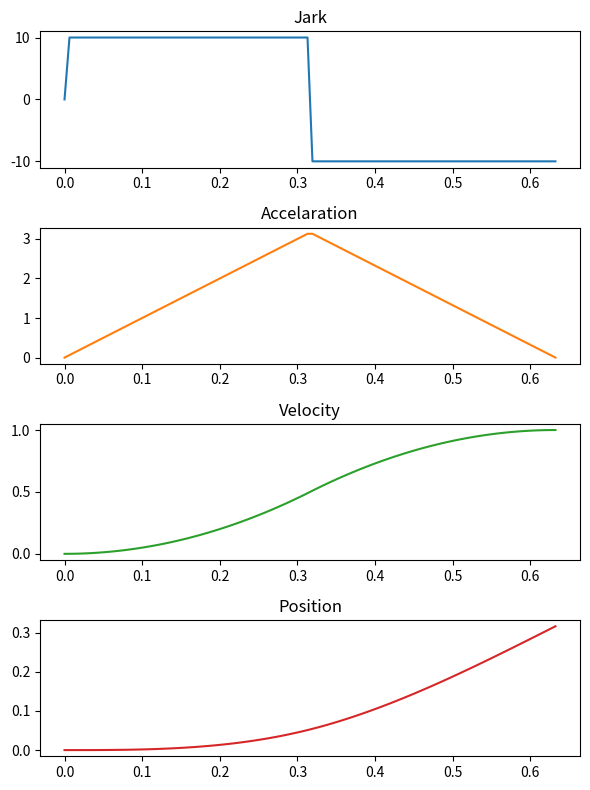

Python code for this plot:
#!/usr/bin/env python3

import matplotlib.pyplot as plt
import numpy as np


class TrapezoidalAcceleration:
    def __init__(self):
        self._ts = 0
        self._t1 = 0
        self._t2 = 0
        self._te = 0

        self._vs = 0
        self._v1 = 0
        self._v2 = 0
        self._ve = 0
        
        self._xs = 0
        self._x1 = 0
        self._x2 = 0
        self._xe = 0

    def update(self, jerk_max, acc_max, vel_s, vel_e):
        """ Update variables to connect two speeds with trapezoidal acceleration
        Args:
            jerk_max (float): the maximum jerk
            acc_max (float): the maximum acceleration
        """
        # adjust the sign of jerk_max and acc_max
        self._jerk_max = np.sign(vel_e - vel_s) * jerk_max
        self._acc_max = np.sign(vel_e - vel_s) * acc_max
        self._vs = vel_s
        self._ve = vel_e

        # cruising time
        time_c = (self._ve - self._vs) / self._acc_max - (self._acc_max / self._jerk_max)

        # Positive or negative cruise time to check if trapezoidal acceleration is possible
        if time_c > 0:
            # Trapezoidal acceleration possible
            time_a = self._acc_max / self._jerk_max

            self._ts = 0
            self._t1 = self._ts + time_a
            self._t2 = self._t1 + time_c
            self._te = self._t2 + time_a

            self._v1 = self._vs + self._acc_max * time_a / 2
            self._v2 = self._v1 + self._acc_max * time_c

            self._x1 = self._vs * time_c + self._jerk_max * time_c * time_c / 6
            self._x2 = self._x1 + self._v1 * time_c
            self._xe = self._xs + (self._vs + self._ve) / 2 * (self._te - self._ts)

            self._xs = 0
            self._x1 = self._xs + self._vs * time_a + self._acc_max * time_a**2 / 6
            self._x2 = self._x1 + self._v1 * time_c
            self._xe = self._xs + (self._vs + self._ve) / 2 * (self._te - self._ts)
        else:
            time_m = np.sqrt((self._ve - self._vs) / self._jerk_max)

            self._t1 = self._t2 = self._ts + time_m
            self._te = self._t2 + time_m

            self._v1 = self._v2 = (self._vs + self._ve) / 2
            self._x1 = self._x2 = self._xs + self._v1 * time_m + self._jerk_max * time_m * time_m * time_m / 6

            self._xe = self._xs + 2 * self._v1 * time_m

            
    def get_jerk(self, t):
        """ Calculate the jerk $j$ at time $t$.
        Args:
            t (float): time [s]
        Returns:
            float: jerk [m/s/s/s]
        """
        if t <= self._ts:
            return 0
        elif t <= self._t1:
            return self._jerk_max
        elif t <= self._t2:
            return 0
        elif t <= self._te:
            return -self._jerk_max
        else:
            return 0

    def get_acceleration(self, t):
        """ Calculate the acceleration $a$ at time $t$.
        Args:
            t (float): time [s]
        Returns:
            float: acceleration [m/s/s]
        """
        if t <= self._ts:
            return 0
        elif t <= self._t1:
            return self._jerk_max * (t - self._ts)
        elif t <= self._t2:
            return self._acc_max
        elif t <= self._te:
            return -self._jerk_max * (t - self._te)
        else:
            return 0

    def get_velocity(self, t):
        """ Calculate the velocity $v$ at time $t$.
        Args:
            t (float): time [s]
        Returns:
            float: velocity [m/s]
        """
        if t <= self._ts:
            return self._vs
        elif t <= self._t1:
            return self._vs + self._jerk_max / 2 * (t - self._ts) ** 2
        elif t <= self._t2:
            return self._v1 + self._acc_max * (t - self._t1)
        elif t <= self._te:
            return self._ve - self._jerk_max / 2 * (t - self._te) ** 2
        else:
            return self._ve

    def get_position(self, t):
        """ Calculate the position $x$ at time $t$.
        Args:
            t (float): time [s]
        Returns:
            float: position [m]
        """
        if t <= self._ts:
            return self._xs + self._vs * (t - self._ts)
        elif t <= self._t1:
            return self._xs + self._vs * (t - self._ts) + self._jerk_max / 6 * (t - self._ts) * (t - self._ts) * (t - self._ts)
        elif t <= self._t2:
            return self._x1 + self._v1 * (t - self._t1) + self._acc_max / 2 * (t - self._t1) * (t - self._t1)
        elif t <= self._te:
            return self._xe + self._ve * (t - self._te) - self._jerk_max / 6 * (t - self._te) * (t - self._te) * (t - self._te)
        else:
            return self._xe + self._ve * (t - self._te)


    def get_end_time(self):
        """ Get the end time of trapezoidal acceleration.
        Returns:
            float: end time [s]
        """
        return self._te


if __name__ == '__main__':
    jerk_max = 10
    acc_max = 10
    vel_s = 0
    vel_e = 1

    ta = TrapezoidalAcceleration()
    ta.update(jerk_max, acc_max, vel_s, vel_e)
    req_time = ta.get_end_time()

    t = np.linspace(0, req_time, 100)
    j = [ta.get_jerk(tt) for tt in t]
    a = [ta.get_acceleration(tt) for tt in t]
    v = [ta.get_velocity(tt) for tt in t]
    x = [ta.get_position(tt) for tt in t]

    fig, axs = plt.subplots(4, 1, figsize=(6, 8))
    axs[0].plot(t, j, color='C0')
    axs[0].set_title('Jark')
    axs[1].plot(t, a, color='C1')
    axs[1].set_title('Accelaration')
    axs[2].plot(t, v, color='C2')
    axs[2].set_title('Velocity')
    axs[3].plot(t, x, color='C3')
    axs[3].set_title('Position')
    plt.tight_layout()
    plt.show()